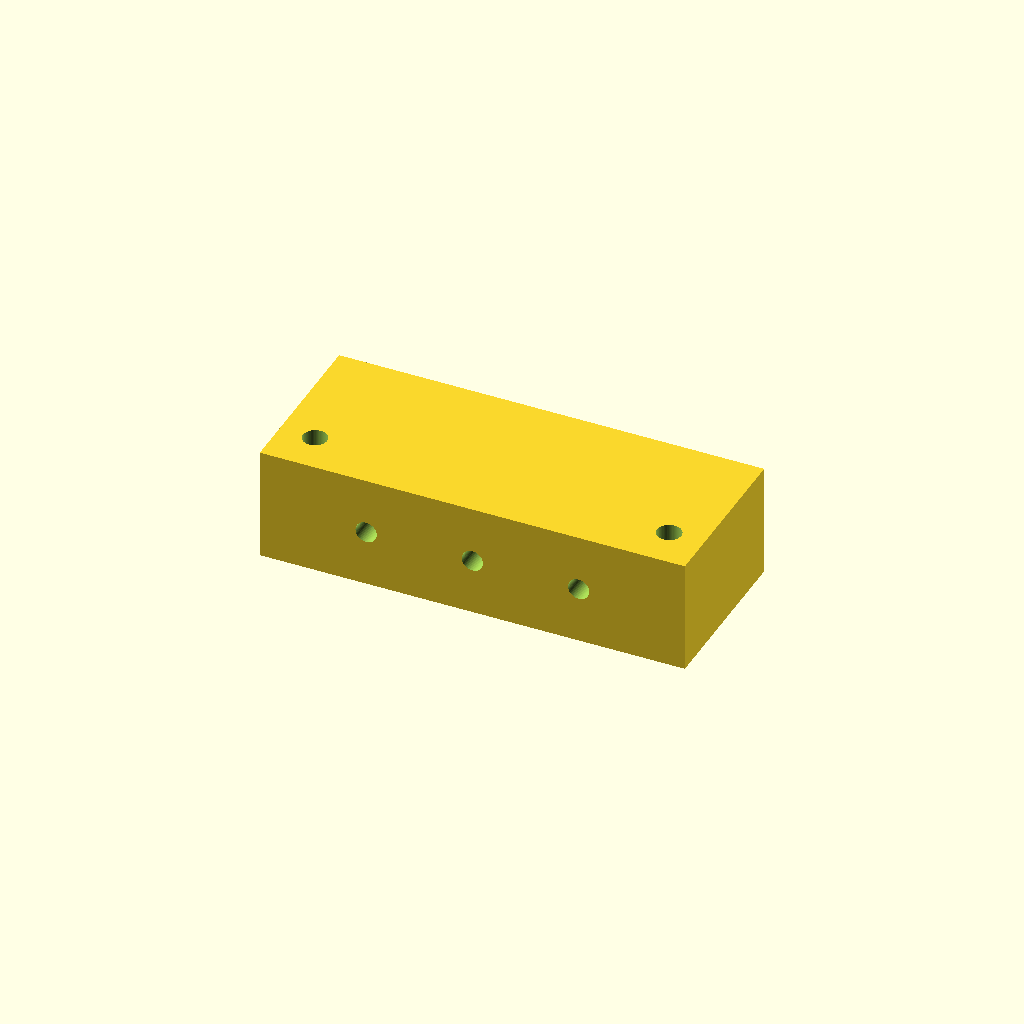
Cell 1 — every parameter at its default value.
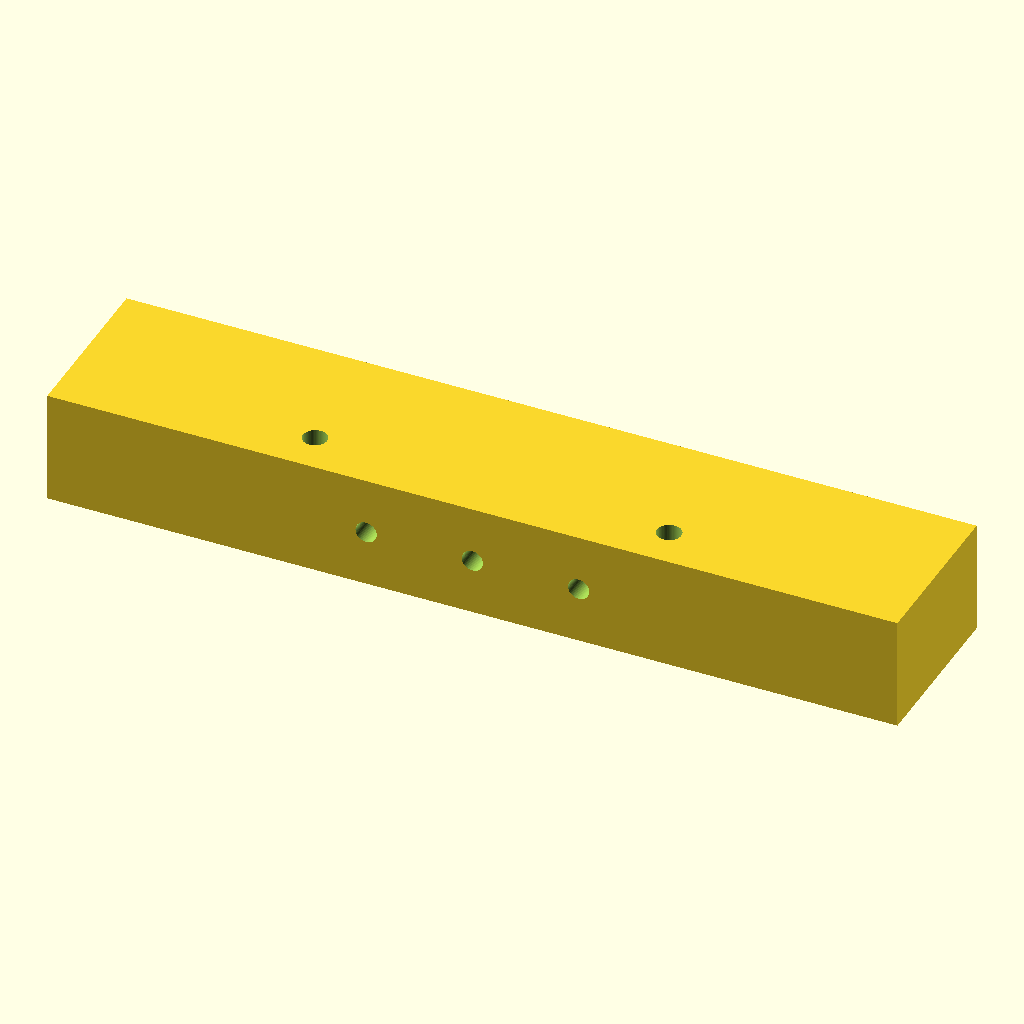
Cell 2: the same model with L = 120.
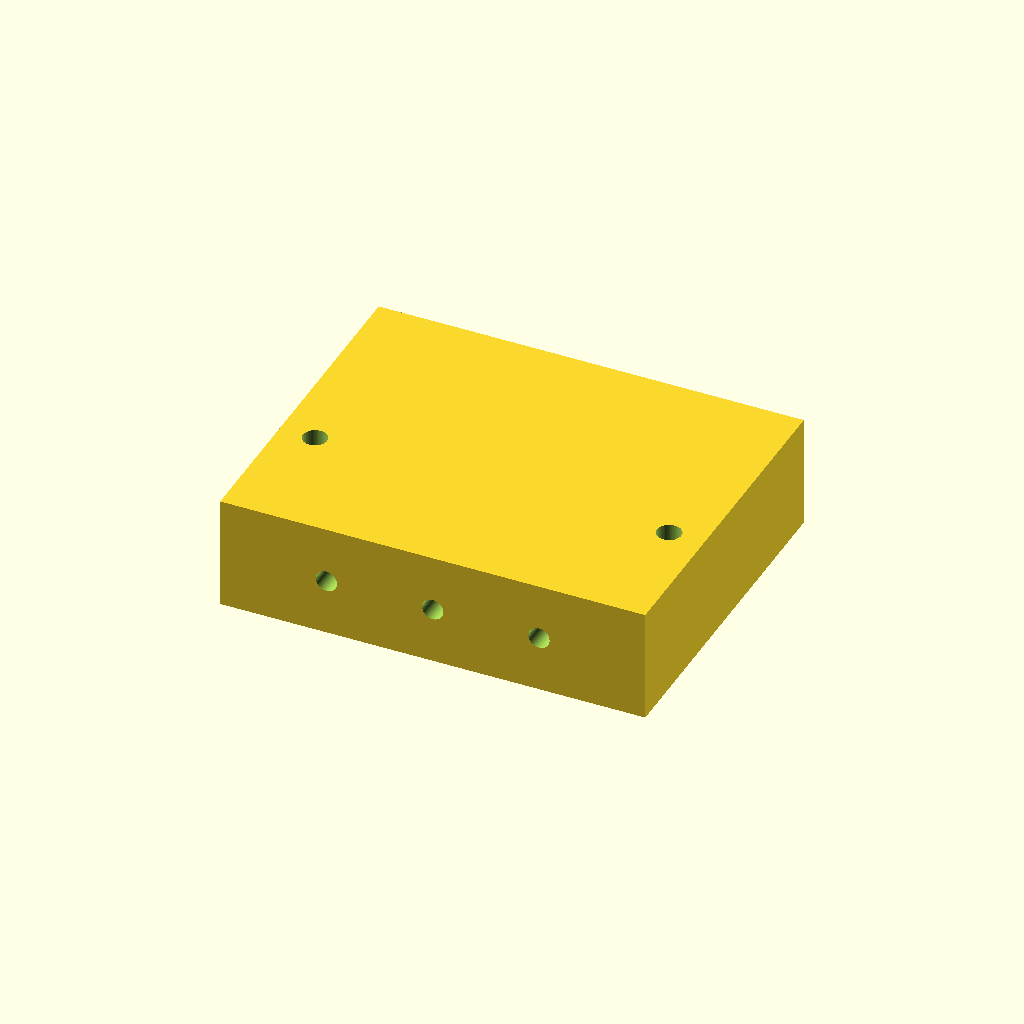
Cell 3: W = 48 (everything else at default).
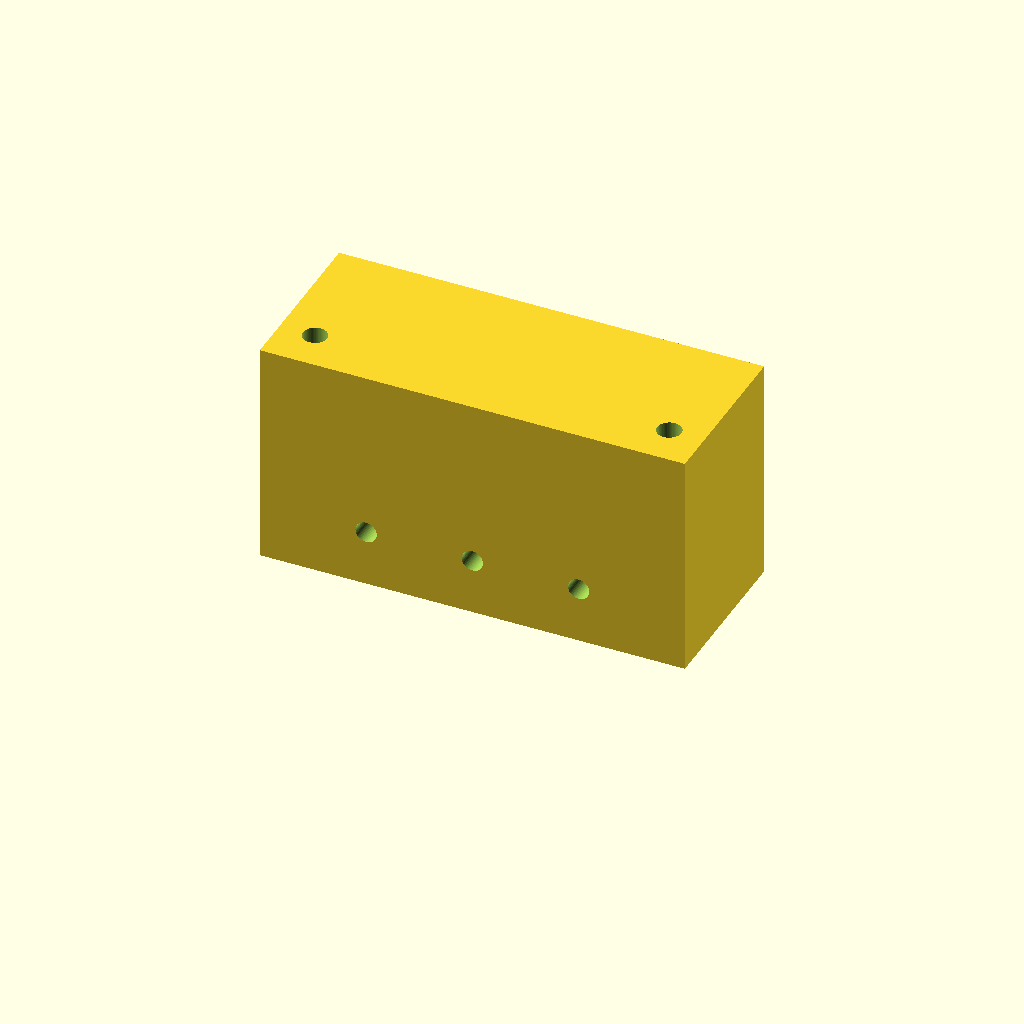
Cell 4: H = 32 (everything else at default).
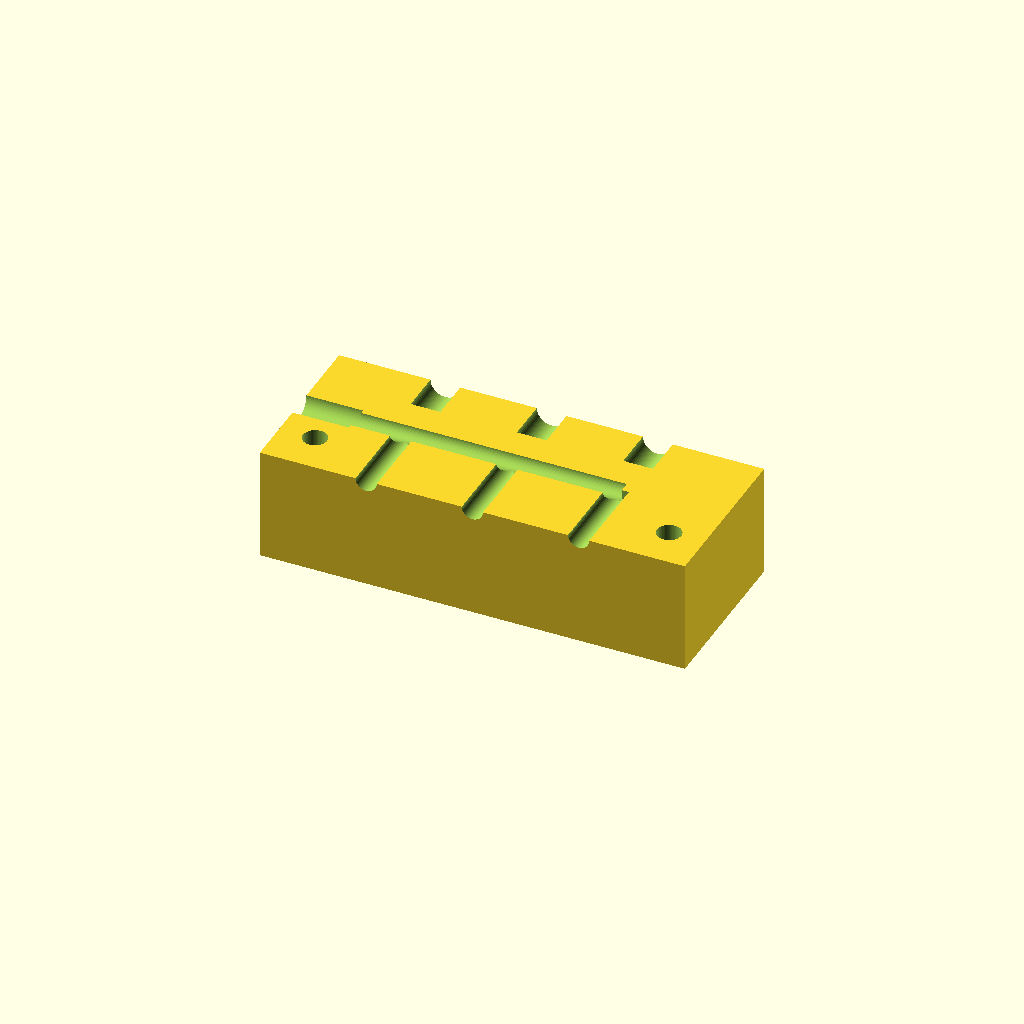
Cell 5 — z_mid set to 16, the other parameters unchanged.
All cells are drawn from one camera (rotation 55°, 0°, 25°, orthographic, colour scheme Cornfield), so only the parameter changes between them.
Source of the model, bench/heldout/harness/bench/results/r4-qwen38-scadfix/code/tiiny_Qwen_Qwen3.8-27B/tubing_manifold_1to3_s1_a2.scad:
// Manifold block: 1-in / 3-out, FDM print orientation (rests on XY, z=0)

// ---- Block dimensions (mm) ----
L = 60;   // length along X
W = 24;   // width  along Y
H = 16;   // height along Z

// ---- Channel geometry (all in mid-plane z = 8) ----
ch_d   = 3;    // channel bore diameter
ch_r   = ch_d / 2;
z_mid  = 8;    // mid-plane height

// ---- Socket geometry (4.2 mm bore for 4 mm tubing) ----
sock_d = 4.2;
sock_r = sock_d / 2;

// ---- Socket depths ----
inlet_depth  = 8;   // -X face, y = 0
outlet_depth = 6;   // +Y face, x = -15, 0, 15

// ---- Screw holes (M3 clearance) ----
screw_d = 3.4;
screw_r = screw_d / 2;
screw_x = [-25, 25];
screw_y = -6;

// ---- Branch / main channel X positions ----
branch_x = [-15, 0, 15];

$fn = 64;

// ================= SOLID BLOCK =================
module block() { translate([-L/2, -W/2, 0]) cube([L, W, H]); }

// ================= CUTS =================

// 1) Inlet socket: -X face, y = 0, 8 mm deep (axis along X)
module inlet_sock() { translate([-L/2 - 0.5, 0, z_mid])
    rotate([0, 90, 0])
    cylinder(h = inlet_depth + 0.5, r = sock_r, $fn = 64); }

// 2) Main channel: from inlet (x=-30) to x=15, closed inside (axis along X)
module main_ch() { translate([-L/2, 0, z_mid])
    rotate([0, 90, 0])
    cylinder(h = 45 + 0.5, r = ch_r, $fn = 64); }

// 3) Three outlet channels: branch at x=-15,0,15, run +Y to +Y face (axis along Y)
module outlet_chs() { for (bx = branch_x)
    translate([bx, 0, z_mid])
        rotate([90, 0, 0])
        cylinder(h = W + 0.5, r = ch_r, $fn = 64); }

// 4) Three outlet sockets: +Y face, 6 mm deep (axis along Y)
module outlet_socks() { for (bx = branch_x)
    translate([bx, W/2 + 0.5, z_mid])
        rotate([90, 0, 0])
        cylinder(h = outlet_depth + 0.5, r = sock_r, $fn = 64); }

// 5) Two M3 vertical through-holes (axis along Z)
module screw_holes() { for (sx = screw_x)
    translate([sx, screw_y, -0.5])
        cylinder(h = H + 1, r = screw_r, $fn = 64); }

// ================= FINAL PART =================
difference() {
    block();
    inlet_sock();
    main_ch();
    outlet_chs();
    outlet_socks();
    screw_holes();
}
Parameter table extracted from the source (name, type, default, range or options):
L: number, default 60
W: number, default 24
H: number, default 16
ch_d: number, default 3
z_mid: number, default 8
sock_d: number, default 4.2
inlet_depth: number, default 8
outlet_depth: number, default 6
screw_d: number, default 3.4
screw_x: vector, default [-25, 25]
screw_y: number, default -6
branch_x: vector, default [-15, 0, 15]
